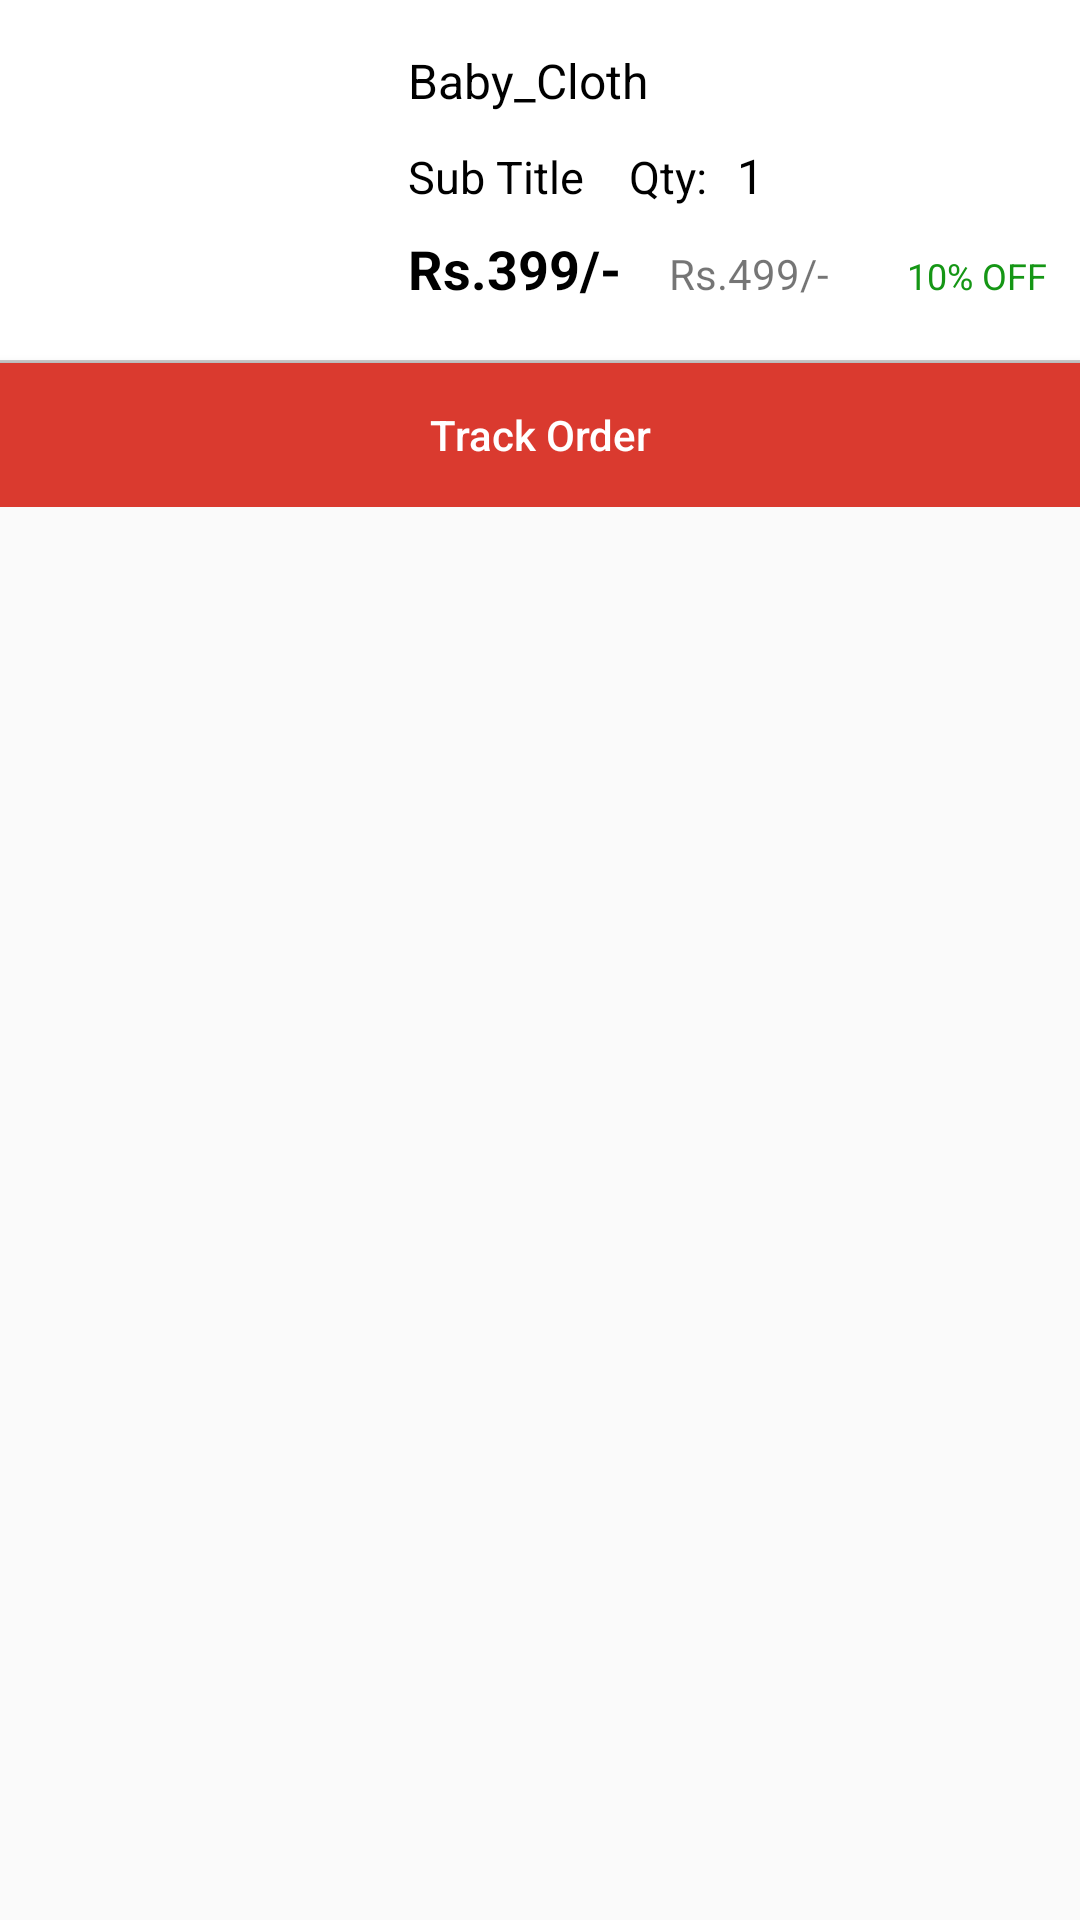

Here is an Android app screen rendered from its layout file. Give the layout XML and the strings, colors and styles it references.
<!-- AndroidManifest.xml: application theme AppTheme -->
<!-- res/layout/order_pro_list.xml -->
<?xml version="1.0" encoding="utf-8"?>
<LinearLayout
    xmlns:android="http://schemas.android.com/apk/res/android"
    xmlns:app="http://schemas.android.com/apk/res-auto"
    android:layout_width="match_parent"
    android:layout_height="wrap_content"
    android:id="@+id/llOrderProList"
    android:orientation="vertical">

    <LinearLayout
        android:layout_width="match_parent"
        android:layout_height="wrap_content"
        android:layout_marginBottom="2dp"
        android:background="@color/colorWhite"
        android:orientation="vertical">

        <LinearLayout
            android:layout_width="match_parent"
            android:layout_height="wrap_content">

            <ImageView
                android:id="@+id/ivProImg"
                android:layout_width="100dp"
                android:layout_height="100dp"
                android:layout_margin="10dp" />

            <LinearLayout
                android:layout_width="match_parent"
                android:layout_height="wrap_content"
                android:orientation="vertical">

                <TextView
                    android:id="@+id/txtOTitle"
                    android:layout_width="wrap_content"
                    android:layout_height="wrap_content"
                    android:layout_marginStart="16dp"
                    android:layout_marginTop="16dp"
                    android:text="Baby_Cloth"
                    android:textColor="@color/colorBlack"
                    android:textSize="16sp" />

                <LinearLayout
                    android:layout_width="match_parent"
                    android:layout_height="wrap_content"
                    android:layout_marginTop="10dp"
                    android:orientation="horizontal">

                    <TextView
                        android:id="@+id/txtOSizeCart"
                        android:layout_width="wrap_content"
                        android:layout_height="wrap_content"
                        android:layout_marginStart="16dp"
                        android:text="Sub Title"
                        android:textColor="@color/colorBlack"
                        android:textSize="15sp" />

                    <TextView
                        android:layout_width="wrap_content"
                        android:layout_height="wrap_content"
                        android:text="Qty:"
                        android:layout_marginLeft="15dp"
                        android:textColor="@color/colorBlack"
                        android:textSize="15sp"/>

                    <TextView
                        android:id="@+id/txtOCartQty"
                        android:layout_width="wrap_content"
                        android:layout_height="wrap_content"
                        android:text="1"
                        android:layout_marginLeft="10dp"
                        android:textColor="@color/colorBlack"
                        android:textSize="16sp"/>

                </LinearLayout>

                <LinearLayout
                    android:layout_width="match_parent"
                    android:layout_height="wrap_content"
                    android:orientation="horizontal">

                    <TextView
                        android:id="@+id/txtOProductPrice"
                        android:layout_width="wrap_content"
                        android:layout_height="wrap_content"
                        android:layout_marginStart="16dp"
                        android:layout_marginTop="8dp"
                        android:text="Rs.399/-"
                        android:textColor="@color/colorBlack"
                        android:textSize="18sp"
                        android:textStyle="bold" />

                    <TextView
                        android:id="@+id/txtOCuttedPrice"
                        android:layout_width="wrap_content"
                        android:layout_height="wrap_content"
                        android:layout_marginStart="16dp"
                        android:layout_marginTop="8dp"
                        android:layout_marginBottom="8dp"
                        android:text="Rs.499/-" />

                    <TextView
                        android:id="@+id/txtOProductOff"
                        android:layout_width="wrap_content"
                        android:layout_height="wrap_content"
                        android:layout_marginStart="26dp"
                        android:layout_marginTop="8dp"
                        android:text="10% OFF"
                        android:textColor="@color/colorProductOffer"
                        android:textSize="12sp" />
                </LinearLayout>
                <TextView
                    android:id="@+id/txtOProductStatus"
                    android:layout_width="wrap_content"
                    android:layout_height="wrap_content"
                    android:layout_marginStart="16dp"
                    android:layout_marginTop="8dp"
                    android:text="Delivered"
                    android:textColor="@color/colorProductOffer"
                    android:textSize="18sp"
                    android:textStyle="bold"
                    android:visibility="gone"/>

            </LinearLayout>
        </LinearLayout>

        <View
            android:layout_width="match_parent"
            android:layout_height="1dp"
            android:background="@color/colorDivider"/>

        <Button
            android:id="@+id/btnTrackOrder"
            android:layout_width="match_parent"
            android:layout_height="match_parent"
            android:text="Track Order"
            android:textAllCaps="false"
            android:textColor="@color/colorWhite"
            android:background="@color/colorRed" />

    </LinearLayout>

</LinearLayout>
<!-- resources referenced by this layout -->
<resources>
  <color name="colorBlack">#000000</color>
  <color name="colorDivider">#CACACA</color>
  <color name="colorProductOffer">#159615</color>
  <color name="colorRed">#da3a2f</color>
  <color name="colorWhite">#ffffff</color>
  <style name="AppTheme" parent="Theme.AppCompat.Light.DarkActionBar">
          
          <item name="colorPrimary">@color/colorPrimary</item>
          <item name="colorPrimaryDark">@color/colorPrimaryDark</item>
          <item name="colorAccent">@color/colorAccent</item>
      </style>
  <color name="colorPrimary">#FFFCFB</color>
  <color name="colorPrimaryDark">#C4C2C1</color>
  <color name="colorAccent">#D81B60</color>
</resources>
